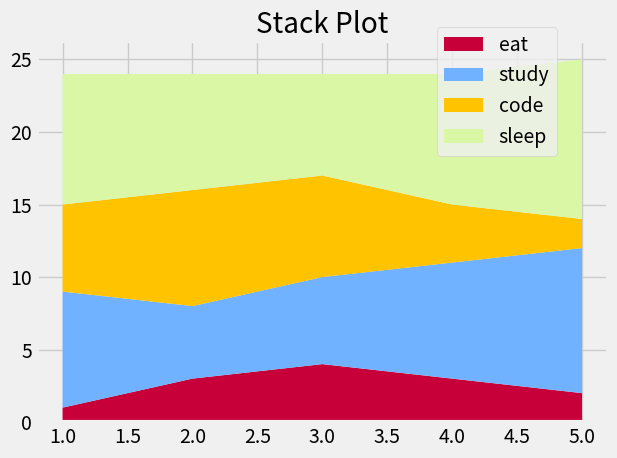

Source code (Python):
from matplotlib import pyplot as plt
plt.style.use('fivethirtyeight')

days = [1,2,3,4,5]

eat =   [1, 3, 4, 3, 2]
study = [8, 5, 6, 8, 10]
code =  [6, 8, 7, 4, 2]
sleep = [9, 8, 7, 9, 11]

labels = ['eat','study','code','sleep']

colors = ['#C70039', '#70B2FF', '#FFC300', '#DAF7A6']

plt.stackplot(days,eat,study,code,sleep, labels = labels, colors = colors)

plt.legend(loc = (0.7,0.7))
plt.title('Stack Plot')
plt.grid('True')
plt.tight_layout()
plt.show()
